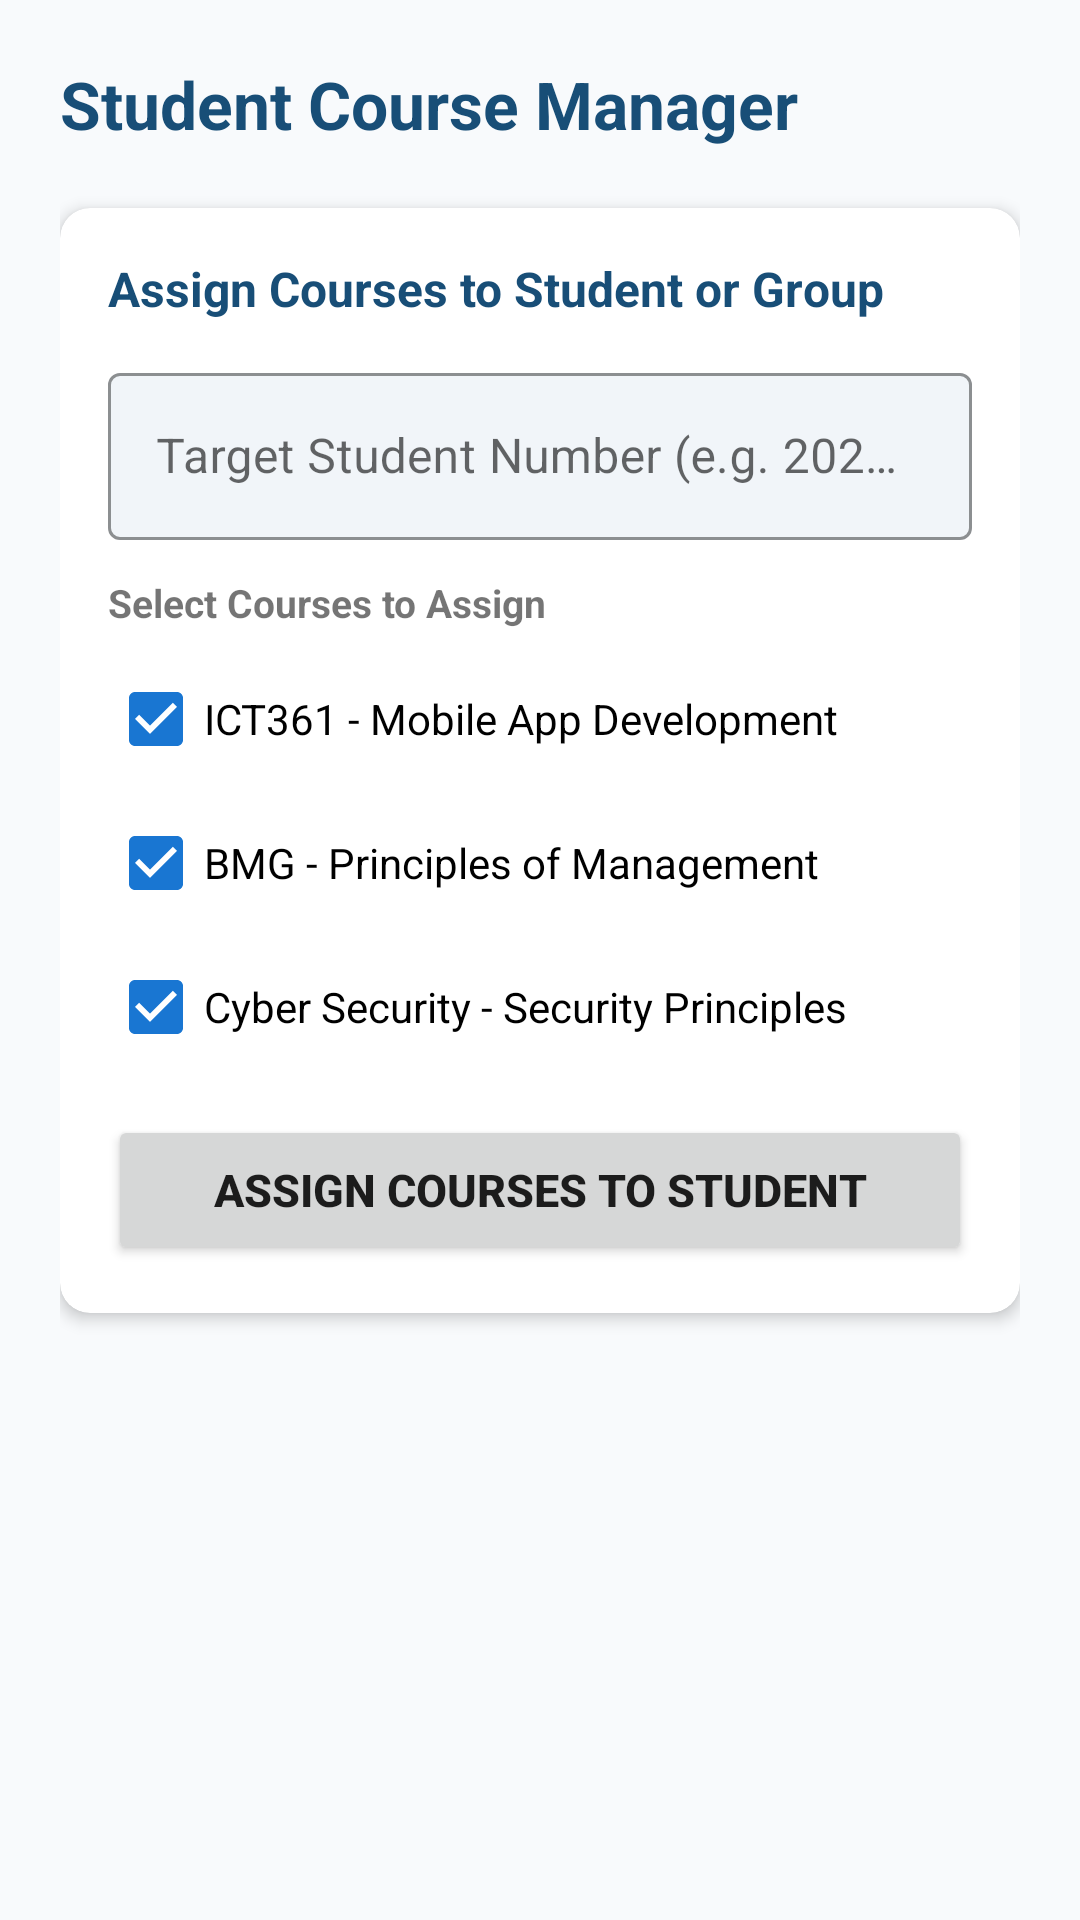

Produce the Android XML layout that renders to this screen, including the resource entries it uses.
<!-- AndroidManifest.xml: application theme Theme.Forgotpassword -->
<!-- res/layout/activity_course_manager.xml -->
<?xml version="1.0" encoding="utf-8"?>
<ScrollView xmlns:android="http://schemas.android.com/apk/res/android"
    xmlns:app="http://schemas.android.com/apk/res-auto"
    android:layout_width="match_parent"
    android:layout_height="match_parent"
    android:fillViewport="true"
    android:background="@color/background_light">

    <LinearLayout
        android:layout_width="match_parent"
        android:layout_height="wrap_content"
        android:orientation="vertical"
        android:padding="20dp">

        <TextView
            android:layout_width="wrap_content"
            android:layout_height="wrap_content"
            android:text="Student Course Manager"
            android:textSize="22sp"
            android:textStyle="bold"
            android:textColor="@color/primary_dark"
            android:layout_marginBottom="20dp" />

        <com.google.android.material.card.MaterialCardView
            android:layout_width="match_parent"
            android:layout_height="wrap_content"
            android:layout_marginBottom="20dp"
            app:cardCornerRadius="10dp"
            app:cardElevation="3dp"
            app:cardBackgroundColor="#FFFFFF">

            <LinearLayout
                android:layout_width="match_parent"
                android:layout_height="wrap_content"
                android:orientation="vertical"
                android:padding="16dp">

                <TextView
                    android:layout_width="wrap_content"
                    android:layout_height="wrap_content"
                    android:text="Assign Courses to Student or Group"
                    android:textSize="16sp"
                    android:textStyle="bold"
                    android:textColor="@color/primary_dark"
                    android:layout_marginBottom="12dp" />

                <com.google.android.material.textfield.TextInputLayout
                    android:layout_width="match_parent"
                    android:layout_height="wrap_content"
                    android:layout_marginBottom="12dp"
                    app:boxBackgroundMode="outline"
                    app:boxBackgroundColor="@color/text_field_bg"
                    app:boxStrokeColor="@color/primary"
                    style="@style/Widget.MaterialComponents.TextInputLayout.OutlinedBox">

                    <com.google.android.material.textfield.TextInputEditText
                        android:id="@+id/etTargetStudentNum"
                        android:layout_width="match_parent"
                        android:layout_height="wrap_content"
                        android:hint="Target Student Number (e.g. 202500001 or 202109428)" />
                </com.google.android.material.textfield.TextInputLayout>

                <TextView
                    android:layout_width="wrap_content"
                    android:layout_height="wrap_content"
                    android:text="Select Courses to Assign"
                    android:textStyle="bold"
                    android:textSize="13sp"
                    android:layout_marginBottom="6dp" />

                <CheckBox
                    android:id="@+id/cbCourseICT361"
                    android:layout_width="wrap_content"
                    android:layout_height="wrap_content"
                    android:text="ICT361 - Mobile App Development"
                    android:checked="true" />

                <CheckBox
                    android:id="@+id/cbCourseBMG"
                    android:layout_width="wrap_content"
                    android:layout_height="wrap_content"
                    android:text="BMG - Principles of Management"
                    android:checked="true" />

                <CheckBox
                    android:id="@+id/cbCourseCyber"
                    android:layout_width="wrap_content"
                    android:layout_height="wrap_content"
                    android:text="Cyber Security - Security Principles"
                    android:checked="true" />

                <Button
                    android:id="@+id/btnAssignCoursesSubmit"
                    android:layout_width="match_parent"
                    android:layout_height="50dp"
                    android:text="Assign Courses to Student"
                    android:textSize="15sp"
                    android:textStyle="bold"
                    android:layout_marginTop="12dp" />

            </LinearLayout>
        </com.google.android.material.card.MaterialCardView>

    </LinearLayout>
</ScrollView>
<!-- resources referenced by this layout -->
<resources>
  <color name="background_light">#F8FAFC</color>
  <color name="primary">#1E6091</color>
  <color name="primary_dark">#184E77</color>
  <color name="text_field_bg">#F1F5F9</color>
  <style name="Theme.Forgotpassword" parent="Theme.MaterialComponents.DayNight.NoActionBar">
          <item name="colorPrimary">#1976D2</item>
          <item name="colorPrimaryVariant">#1565C0</item>
          <item name="colorOnPrimary">#FFFFFF</item>
          <item name="colorSecondary">#1976D2</item>
          <item name="colorSecondaryVariant">#1565C0</item>
          <item name="colorOnSecondary">#FFFFFF</item>
          <item name="android:statusBarColor">#1976D2</item>
      </style>
</resources>
